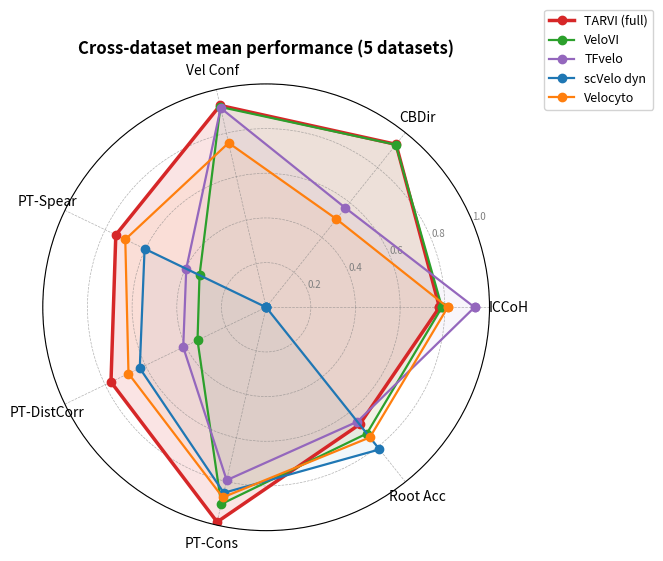

Write the Python code that produced this figure.
"""Generate cross-dataset mean performance radar chart (5 datasets, no dentate gyrus)."""
import matplotlib
matplotlib.use("Agg")
import matplotlib.pyplot as plt
import numpy as np
import os

OUT_PATH = "outputs/cross_dataset_radar.png"
os.makedirs("outputs", exist_ok=True)

# ---- aggregate means (5 datasets: bonemarrow, chromaffin, forebrain, pancreas, sceu_organoid) ----
# NaN entries for scVelo dyn (ICCoH/CBDir/VelConf) are set to 0
METRICS = ["ICCoH", "CBDir", "Vel Conf", "PT-Spear", "PT-DistCorr", "PT-Cons", "Root Acc"]

METHODS = {
    "TARVI (full)":      [0.776, 0.933, 0.927, 0.747, 0.771, 0.986, 0.671],
    "VeloVI":           [0.787, 0.931, 0.920, 0.331, 0.341, 0.904, 0.723],
    "TFvelo":           [0.933, 0.569, 0.915, 0.397, 0.412, 0.794, 0.655],
    "scVelo dyn":       [0.000, 0.000, 0.000, 0.604, 0.628, 0.852, 0.814],  # 3 NaN → 0
    "Velocyto":         [0.813, 0.505, 0.755, 0.700, 0.684, 0.873, 0.745],
}

COLORS = {
    "TARVI (full)":  "#d62728",
    "VeloVI":       "#2ca02c",
    "TFvelo":       "#9467bd",
    "scVelo dyn":   "#1f77b4",
    "Velocyto":     "#ff7f0e",
}

N = len(METRICS)
angles = np.linspace(0, 2 * np.pi, N, endpoint=False).tolist()
angles += angles[:1]

fig, ax = plt.subplots(figsize=(7, 7), subplot_kw=dict(polar=True))

for name, vals in METHODS.items():
    v = vals + vals[:1]
    lw = 2.5 if name == "TARVI (full)" else 1.6
    ls = "-"
    alpha_fill = 0.12 if name == "TARVI (full)" else 0.06
    ax.plot(angles, v, "o-", linewidth=lw, linestyle=ls,
            label=name, color=COLORS[name])
    ax.fill(angles, v, alpha=alpha_fill, color=COLORS[name])

ax.set_xticks(angles[:-1])
ax.set_xticklabels(METRICS, fontsize=10)
ax.set_ylim(0, 1)
ax.set_yticks([0.2, 0.4, 0.6, 0.8, 1.0])
ax.set_yticklabels(["0.2", "0.4", "0.6", "0.8", "1.0"], fontsize=7, color="grey")
ax.grid(color="grey", linestyle="--", linewidth=0.5, alpha=0.6)

ax.set_title("Cross-dataset mean performance (5 datasets)", fontsize=12,
             fontweight="bold", pad=22)

ax.legend(loc="upper right", bbox_to_anchor=(1.38, 1.18),
          fontsize=9, framealpha=0.85)

plt.tight_layout()
plt.savefig(OUT_PATH, dpi=220, bbox_inches="tight")
plt.close()
print(f"Saved: {OUT_PATH}")
